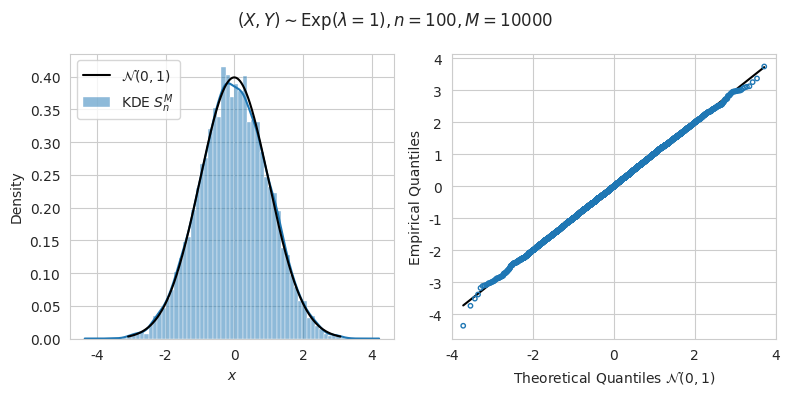

Write Python code to recreate this figure.
#!/usr/bin/env python3
# =============================================================================
#     File: hw7_indeptest.py
#  Created: 2020-10-14 17:06
#   Author: Bernie Roesler
#
"""
  Description: Simulate 2-sample independence test
"""
# =============================================================================

import matplotlib.pyplot as plt
import numpy as np
# import pandas as pd
from scipy import stats
import seaborn as sns

from matplotlib.gridspec import GridSpec

sns.set_style('whitegrid')
seed = 565656
rng = np.random.default_rng(seed=seed)
np.random.seed(seed)


def spearmanr_test(X, Y, alpha=0.05):
    r"""Calculate Spearman's rank order correlation for two samples.

    Parameters
    ----------
    X, Y : (N, 1) array_like
        Arrays of data over which to calculate the statistic.
    alpha : float \in (0, 1)
        Level of the test.

    Returns
    -------
    correlation : float
        The value of the statistic
    pvalue : float \in [0, 1]
        The two-sided p-value for a hypothesis test where H_0 : X \indep Y.
    q_hat : float
        An estimate of the (1 - `alpha`)-quantile of the test statistic.

    See Also
    --------
    scipy.stats.spearmanr
    """
    assert len(X) == len(Y)
    n = len(X)
    M = 10000

    # Calculate the test statistic
    Tn  = _spearmanr(X, Y, kind='simple')

    # Estimate q_alpha of Sn
    Svs = _sample_Sn(n, M)

    # Calculate statistics
    q_hat  = Svs[np.ceil(M*(1 - alpha/2)).astype(int)]
    pvalue = np.sum(np.abs(Svs) > np.abs(Tn)) / M  # two-tailed p-value

    return Tn, pvalue, q_hat


def _sample_Sn(n, M):
    """Simulate M iid copies of the test statistic."""
    Sv = np.zeros(M)
    for i in range(M):
        Rp = rng.permutation(R)
        Qp = rng.permutation(Q)
        Sv[i] = 12 / (n*(n**2 - 1)) * Rp.dot(Qp) - 3*(n+1)/(n-1)
    return np.sort(Sv)


def _spearmanr(X, Y, kind='bydef'):
    r"""Calculate Spearman's rank order correlation for two samples.

    Parameters
    ----------
    X, Y : (N, 1) array_like
        Arrays of data over which to calculate the statistic.
    kind : str, optional, {'bydef', 'simple', 'meanvar', 'noties'}
        How to calculate it. Assuming no ties, all kinds are equivalent.

    Returns
    -------
    correlation : float
        The value of the statistic
    pvalue : float \in [0, 1]
        The two-sided p-value for a hypothesis test where H_0 : X \indep Y.
    """
    assert len(X) == len(Y)

    # Get the ranks of the r.v.s
    R = X.argsort() + 1
    Q = Y.argsort() + 1

    n = len(R)

    def _spearmanr_bydef(R, Q):
        """Explicit calculation (by definition)."""
        Rn_bar = R.mean()
        Qn_bar = Q.mean()
        Rd = R - Rn_bar
        Qd = Q - Qn_bar
        return Rd.dot(Qd) / np.sqrt(Rd.dot(Rd) * Qd.dot(Qd))

    func = dict(bydef=_spearmanr_bydef,
                simple=lambda R, Q: 12 / (n*(n**2 - 1)) * R.dot(Q) - 3*(n+1)/(n-1),  # Simplified expression
                meanvar=lambda R, Q: 1/R.var() * (1/n * R.dot(Q) - R.mean()**2),  # Rewrite simplified expression in terms of mean/variance
                noties=lambda R, Q: 1 - 6 * (R - Q).dot(R - Q) / (n*(n**2 - 1))  # Alternate calculation (assumes no ties)
                )

    return func[kind](R, Q)


# -----------------------------------------------------------------------------
#         Run an experiment
# -----------------------------------------------------------------------------
n = 100
alpha = 0.05

# dist = stats.expon(1)  # distribution from which to sample (arbitrary)
dist = stats.norm(0, 1)

X = dist.rvs(n)
Y = dist.rvs(n)

# Get the ranks of the r.v.s
R = X.argsort() + 1
Q = Y.argsort() + 1

# Tn = Pearson's correlation coefficient of ranks
#    = Spearman's rank correlation coefficient (aka "Spearman's rho")

Tn_1 = _spearmanr(X, Y, kind='bydef')
Tn   = _spearmanr(X, Y, kind='simple')
Tn_2 = _spearmanr(X, Y, kind='meanvar')
Tn_3 = _spearmanr(X, Y, kind='noties')

np.testing.assert_allclose(Tn, Tn_1)
np.testing.assert_allclose(Tn, Tn_2)
np.testing.assert_allclose(Tn, Tn_3)

# Calculate our test statistic
Tn, pvalue, q_hat = spearmanr_test(X, Y, alpha=alpha)
d_alpha = np.abs(Tn) > q_hat

# Compare to actual scipy values
rho_s, pvalue_s = stats.spearmanr(R, Q)

np.testing.assert_allclose(Tn, rho_s)
# np.testing.assert_allclose(pvalue, pvalue_s, atol=1e-2)

print(f"Tn:      {Tn:.4f}\np-value: {pvalue:.4f}\nq_hat:   {q_hat:.4f}")
print('scipy.stats.spearmanr values')
print(f"rho_s:   {rho_s:.4f}\np-value: {pvalue_s:.4f}")

if d_alpha:
    print(f"Reject null, p-value = {100*pvalue:0.2g}%.")
else:
    print(f"Fail to reject null, p-value = {100*pvalue:0.2g}%.")

# -----------------------------------------------------------------------------
#         Plot the distribution of Sn vs. N(0, 1)
# -----------------------------------------------------------------------------
# Normalize Sv (under H0, Sv -> 0 as n -> infty)
M = 10000
Sv = _sample_Sn(n, M)
Sv_norm = (Sv - Sv.mean()) / Sv.std()

rv = stats.norm(0, 1)
x = np.linspace(rv.ppf(0.001), rv.ppf(1 - 0.001), 1000)

fig = plt.figure(1, clear=True)
fig.set_size_inches((8, 4), forward=True)
fig.suptitle(fr'$(X, Y) \sim \mathrm{{Exp}}(\lambda=1), n = {n}, M = {M}$')
gs = GridSpec(nrows=1, ncols=2)

ax = fig.add_subplot(gs[0])
sns.histplot(Sv_norm, stat='density', kde=True, ax=ax, label='KDE $S_n^M$')
ax.plot(x, rv.pdf(x), 'k-', label=r'$\mathcal{N}(0,1)$')
ax.set(xlabel=r'$x$')
ax.legend(loc='upper left')

ax = fig.add_subplot(gs[1])
# sns.ecdfplot(Sv_norm, ax=ax, zorder=9, label=r'ECDF $S_n^M$')
# ax.plot(x, rv.cdf(x), 'k-', label=r'$\Phi(x)$')
# ax.set(xlabel=r'$x$')
# ax.legend(loc='upper left')

# Compute qq plot
# fig = plt.figure(3, clear=True)
# ax = fig.add_subplot()
Fn_inv = Sv_norm
F_inv = stats.norm(0, 1).ppf([i/M for i in range(1, M+1)])
ax.plot(F_inv, F_inv, 'k-')
ax.scatter(F_inv, Fn_inv, s=10, edgecolors='C0', c='None', zorder=99)
ax.set(xlabel=r'Theoretical Quantiles $\mathcal{N}(0, 1)$',
       ylabel='Empirical Quantiles',
       xlim=(-4, 4),
       # ylim=(-4, 4.75)
       )

gs.tight_layout(fig)
# fig.savefig('./hw7_latex/figures/indep_dist.pdf')

plt.show()
# =============================================================================
# =============================================================================
